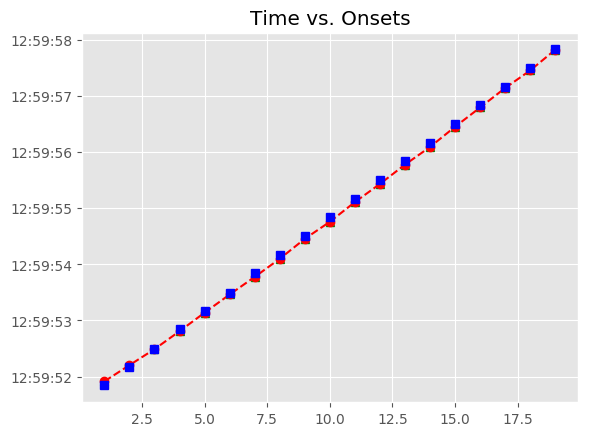

Source data for this figure (header and first rows):
, Asynchrony, Tap Onset, Test, True Onset, User ID, IOI, Max, Min, Sanitized Tap Onset, Sanitized Asynchrony, Sanitized Mean Asynchrony, Sanitized Std Dev Asynchrony, Mean Asynchrony, Std Dev Asynchrony, Missed Taps, Phase Correction Response
1, 73.54, 2018-05-07 12:59:51.914063000, A2b4, 2018-05-07 12:59:51.840525000, 379.0, 0 days 00:00:00.325079000, 2018-05-07 12:59:52.003064500, 2018-05-07 12:59:51.666375000, 2018-05-07 12:59:51.914063000, 73.54, -33.41, 38.8, -33.41, 38.8, 0, -36.25
2, 37.29, 2018-05-07 12:59:52.202890000, A2b4, 2018-05-07 12:59:52.165604000, 379.0, 0 days 00:00:00.325079000, 2018-05-07 12:59:52.328143500, 2018-05-07 12:59:52.003064500, 2018-05-07 12:59:52.202890000, 37.29, -33.41, 38.8, -33.41, 38.8, 0, -40.02
3, -2.738, 2018-05-07 12:59:52.487945000, A2b4, 2018-05-07 12:59:52.490683000, 379.0, 0 days 00:00:00.348300000, 2018-05-07 12:59:52.664833000, 2018-05-07 12:59:52.328143500, 2018-05-07 12:59:52.487945000, -2.738, -33.41, 38.8, -33.41, 38.8, 0, -28.26
4, -31, 2018-05-07 12:59:52.807982000, A2b4, 2018-05-07 12:59:52.838983000, 379.0, 0 days 00:00:00.325079000, 2018-05-07 12:59:53.001522500, 2018-05-07 12:59:52.664833000, 2018-05-07 12:59:52.807982000, -31, -33.41, 38.8, -33.41, 38.8, 0, 5.743
5, -25.26, 2018-05-07 12:59:53.138804000, A2b4, 2018-05-07 12:59:53.164062000, 379.0, 0 days 00:00:00.325079000, 2018-05-07 12:59:53.326601500, 2018-05-07 12:59:53.001522500, 2018-05-07 12:59:53.138804000, -25.26, -33.41, 38.8, -33.41, 38.8, 0, -1.254
6, -26.51, 2018-05-07 12:59:53.462629000, A2b4, 2018-05-07 12:59:53.489141000, 379.0, 0 days 00:00:00.348300000, 2018-05-07 12:59:53.663291000, 2018-05-07 12:59:53.326601500, 2018-05-07 12:59:53.462629000, -26.51, -33.41, 38.8, -33.41, 38.8, 0, -34.85
7, -61.37, 2018-05-07 12:59:53.776076000, A2b4, 2018-05-07 12:59:53.837441000, 379.0, 0 days 00:00:00.325079000, 2018-05-07 12:59:53.999980500, 2018-05-07 12:59:53.663291000, 2018-05-07 12:59:53.776076000, -61.37, -33.41, 38.8, -33.41, 38.8, 0, -1.826
8, -63.19, 2018-05-07 12:59:54.099329000, A2b4, 2018-05-07 12:59:54.162520000, 379.0, 0 days 00:00:00.348299000, 2018-05-07 12:59:54.336669500, 2018-05-07 12:59:53.999980500, 2018-05-07 12:59:54.099329000, -63.19, -33.41, 38.8, -33.41, 38.8, 0, 7.89
9, -55.3, 2018-05-07 12:59:54.455518000, A2b4, 2018-05-07 12:59:54.510819000, 379.0, 0 days 00:00:00.325080000, 2018-05-07 12:59:54.673359000, 2018-05-07 12:59:54.336669500, 2018-05-07 12:59:54.455518000, -55.3, -33.41, 38.8, -33.41, 38.8, 0, -21.71
10, -77.01, 2018-05-07 12:59:54.758891000, A2b4, 2018-05-07 12:59:54.835899000, 379.0, 0 days 00:00:00.325079000, 2018-05-07 12:59:54.998438500, 2018-05-07 12:59:54.673359000, 2018-05-07 12:59:54.758891000, -77.01, -33.41, 38.8, -33.41, 38.8, 0, 26.55
11, -50.45, 2018-05-07 12:59:55.110525000, A2b4, 2018-05-07 12:59:55.160978000, 379.0, 0 days 00:00:00.348299000, 2018-05-07 12:59:55.335127500, 2018-05-07 12:59:54.998438500, 2018-05-07 12:59:55.110525000, -50.45, -33.41, 38.8, -33.41, 38.8, 0, -24.7
12, -75.15, 2018-05-07 12:59:55.434124000, A2b4, 2018-05-07 12:59:55.509277000, 379.0, 0 days 00:00:00.325080000, 2018-05-07 12:59:55.671817000, 2018-05-07 12:59:55.335127500, 2018-05-07 12:59:55.434124000, -75.15, -33.41, 38.8, -33.41, 38.8, 0, 18.78
13, -56.37, 2018-05-07 12:59:55.777983000, A2b4, 2018-05-07 12:59:55.834357000, 379.0, 0 days 00:00:00.325079000, 2018-05-07 12:59:55.996896500, 2018-05-07 12:59:55.671817000, 2018-05-07 12:59:55.777983000, -56.37, -33.41, 38.8, -33.41, 38.8, 0, -9.747
14, -66.12, 2018-05-07 12:59:56.093315000, A2b4, 2018-05-07 12:59:56.159436000, 379.0, 0 days 00:00:00.348300000, 2018-05-07 12:59:56.333586000, 2018-05-07 12:59:55.996896500, 2018-05-07 12:59:56.093315000, -66.12, -33.41, 38.8, -33.41, 38.8, 0, 11.93
15, -54.19, 2018-05-07 12:59:56.453548000, A2b4, 2018-05-07 12:59:56.507736000, 379.0, 0 days 00:00:00.325079000, 2018-05-07 12:59:56.670275500, 2018-05-07 12:59:56.333586000, 2018-05-07 12:59:56.453548000, -54.19, -33.41, 38.8, -33.41, 38.8, 0, 18.49
16, -35.7, 2018-05-07 12:59:56.797115000, A2b4, 2018-05-07 12:59:56.832815000, 379.0, 0 days 00:00:00.325079000, 2018-05-07 12:59:56.995354500, 2018-05-07 12:59:56.670275500, 2018-05-07 12:59:56.797115000, -35.7, -33.41, 38.8, -33.41, 38.8, 0, 22.65
17, -13.05, 2018-05-07 12:59:57.144842000, A2b4, 2018-05-07 12:59:57.157894000, 379.0, 0 days 00:00:00.348300000, 2018-05-07 12:59:57.332044000, 2018-05-07 12:59:56.995354500, 2018-05-07 12:59:57.144842000, -13.05, -33.41, 38.8, -33.41, 38.8, 0, -35.02
18, -48.07, 2018-05-07 12:59:57.458124000, A2b4, 2018-05-07 12:59:57.506194000, 379.0, 0 days 00:00:00.325079000, 2018-05-07 12:59:57.668733500, 2018-05-07 12:59:57.332044000, 2018-05-07 12:59:57.458124000, -48.07, -33.41, 38.8, -33.41, 38.8, 0, 44.01
19, -4.062, 2018-05-07 12:59:57.827211000, A2b4, 2018-05-07 12:59:57.831273000, 379.0, 0 days 00:00:00.325079000, 2018-05-07 12:59:57.993812500, 2018-05-07 12:59:57.668733500, 2018-05-07 12:59:57.827211000, -4.062, -33.41, 38.8, -33.41, 38.8, 0, 
